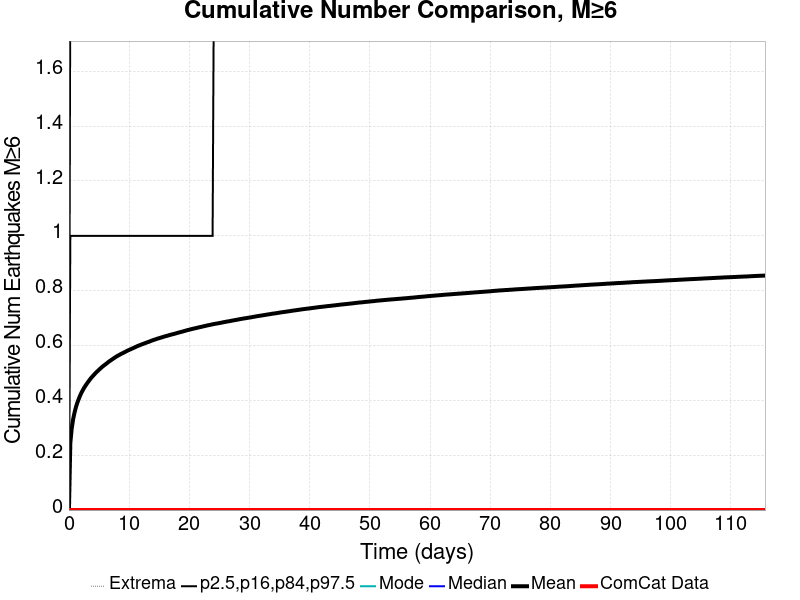

Data behind this chart, as committed beside it:
Time (days), ComCat Data, Simulation Mean, Simulation Median, Simulation Mode, Simulation Minimum, Simulation Maximum, 2.5 %-ile, 16 %-ile, 84 %-ile, 97.5 %-ile
0.0, 0.0, 0.0, 0.0, 0.0, 0.0, 0.0, 0.0, 0.0, 0.0, 0.0
0.2318, 0.0, 0.2449, 0.0, 0.0, 0.0, 7.0, 0.0, 0.0, 1.0, 2.0
0.4636, 0.0, 0.2977, 0.0, 0.0, 0.0, 8.0, 0.0, 0.0, 1.0, 2.0
0.6954, 0.0, 0.3312, 0.0, 0.0, 0.0, 8.0, 0.0, 0.0, 1.0, 2.0
0.9272, 0.0, 0.3552, 0.0, 0.0, 0.0, 8.0, 0.0, 0.0, 1.0, 2.0
1.159, 0.0, 0.3751, 0.0, 0.0, 0.0, 8.0, 0.0, 0.0, 1.0, 2.0
1.391, 0.0, 0.391, 0.0, 0.0, 0.0, 8.0, 0.0, 0.0, 1.0, 3.0
1.623, 0.0, 0.4047, 0.0, 0.0, 0.0, 9.0, 0.0, 0.0, 1.0, 3.0
1.854, 0.0, 0.4172, 0.0, 0.0, 0.0, 9.0, 0.0, 0.0, 1.0, 3.0
2.086, 0.0, 0.4283, 0.0, 0.0, 0.0, 9.0, 0.0, 0.0, 1.0, 3.0
2.318, 0.0, 0.4378, 0.0, 0.0, 0.0, 9.0, 0.0, 0.0, 1.0, 3.0
2.55, 0.0, 0.4468, 0.0, 0.0, 0.0, 9.0, 0.0, 0.0, 1.0, 3.0
2.781, 0.0, 0.4545, 0.0, 0.0, 0.0, 9.0, 0.0, 0.0, 1.0, 3.0
3.013, 0.0, 0.462, 0.0, 0.0, 0.0, 9.0, 0.0, 0.0, 1.0, 3.0
3.245, 0.0, 0.469, 0.0, 0.0, 0.0, 9.0, 0.0, 0.0, 1.0, 3.0
3.477, 0.0, 0.4759, 0.0, 0.0, 0.0, 9.0, 0.0, 0.0, 1.0, 3.0
3.709, 0.0, 0.4823, 0.0, 0.0, 0.0, 9.0, 0.0, 0.0, 1.0, 3.0
3.94, 0.0, 0.4881, 0.0, 0.0, 0.0, 9.0, 0.0, 0.0, 1.0, 3.0
4.172, 0.0, 0.4935, 0.0, 0.0, 0.0, 9.0, 0.0, 0.0, 1.0, 3.0
4.404, 0.0, 0.4992, 0.0, 0.0, 0.0, 10.0, 0.0, 0.0, 1.0, 3.0
4.636, 0.0, 0.5041, 0.0, 0.0, 0.0, 10.0, 0.0, 0.0, 1.0, 3.0
4.868, 0.0, 0.509, 0.0, 0.0, 0.0, 10.0, 0.0, 0.0, 1.0, 3.0
5.099, 0.0, 0.5138, 0.0, 0.0, 0.0, 10.0, 0.0, 0.0, 1.0, 3.0
5.331, 0.0, 0.5184, 0.0, 0.0, 0.0, 10.0, 0.0, 0.0, 1.0, 3.0
5.563, 0.0, 0.5229, 0.0, 0.0, 0.0, 10.0, 0.0, 0.0, 1.0, 3.0
5.795, 0.0, 0.5268, 0.0, 0.0, 0.0, 10.0, 0.0, 0.0, 1.0, 3.0
6.026, 0.0, 0.5307, 0.0, 0.0, 0.0, 10.0, 0.0, 0.0, 1.0, 3.0
6.258, 0.0, 0.5345, 0.0, 0.0, 0.0, 10.0, 0.0, 0.0, 1.0, 3.0
6.49, 0.0, 0.5387, 0.0, 0.0, 0.0, 10.0, 0.0, 0.0, 1.0, 3.0
6.722, 0.0, 0.5426, 0.0, 0.0, 0.0, 10.0, 0.0, 0.0, 1.0, 3.0
6.954, 0.0, 0.5459, 0.0, 0.0, 0.0, 10.0, 0.0, 0.0, 1.0, 3.0
7.185, 0.0, 0.5495, 0.0, 0.0, 0.0, 11.0, 0.0, 0.0, 1.0, 3.0
7.417, 0.0, 0.553, 0.0, 0.0, 0.0, 11.0, 0.0, 0.0, 1.0, 3.0
7.649, 0.0, 0.5564, 0.0, 0.0, 0.0, 11.0, 0.0, 0.0, 1.0, 3.0
7.881, 0.0, 0.5598, 0.0, 0.0, 0.0, 11.0, 0.0, 0.0, 1.0, 3.0
8.113, 0.0, 0.5627, 0.0, 0.0, 0.0, 11.0, 0.0, 0.0, 1.0, 3.0
8.344, 0.0, 0.5655, 0.0, 0.0, 0.0, 11.0, 0.0, 0.0, 1.0, 3.0
8.576, 0.0, 0.5683, 0.0, 0.0, 0.0, 11.0, 0.0, 0.0, 1.0, 3.0
8.808, 0.0, 0.5709, 0.0, 0.0, 0.0, 11.0, 0.0, 0.0, 1.0, 3.0
9.04, 0.0, 0.5733, 0.0, 0.0, 0.0, 11.0, 0.0, 0.0, 1.0, 3.0
9.272, 0.0, 0.576, 0.0, 0.0, 0.0, 11.0, 0.0, 0.0, 1.0, 3.0
9.503, 0.0, 0.5786, 0.0, 0.0, 0.0, 11.0, 0.0, 0.0, 1.0, 3.0
9.735, 0.0, 0.5813, 0.0, 0.0, 0.0, 11.0, 0.0, 0.0, 1.0, 3.0
9.967, 0.0, 0.5835, 0.0, 0.0, 0.0, 11.0, 0.0, 0.0, 1.0, 3.0
10.2, 0.0, 0.5859, 0.0, 0.0, 0.0, 11.0, 0.0, 0.0, 1.0, 3.0
10.43, 0.0, 0.5883, 0.0, 0.0, 0.0, 11.0, 0.0, 0.0, 1.0, 3.0
10.66, 0.0, 0.5905, 0.0, 0.0, 0.0, 11.0, 0.0, 0.0, 1.0, 3.0
10.89, 0.0, 0.5928, 0.0, 0.0, 0.0, 11.0, 0.0, 0.0, 1.0, 3.0
11.13, 0.0, 0.5952, 0.0, 0.0, 0.0, 11.0, 0.0, 0.0, 1.0, 3.0
11.36, 0.0, 0.5977, 0.0, 0.0, 0.0, 11.0, 0.0, 0.0, 1.0, 4.0
11.59, 0.0, 0.5998, 0.0, 0.0, 0.0, 11.0, 0.0, 0.0, 1.0, 4.0
11.82, 0.0, 0.6017, 0.0, 0.0, 0.0, 11.0, 0.0, 0.0, 1.0, 4.0
12.05, 0.0, 0.6037, 0.0, 0.0, 0.0, 11.0, 0.0, 0.0, 1.0, 4.0
12.28, 0.0, 0.6056, 0.0, 0.0, 0.0, 11.0, 0.0, 0.0, 1.0, 4.0
12.52, 0.0, 0.6074, 0.0, 0.0, 0.0, 11.0, 0.0, 0.0, 1.0, 4.0
12.75, 0.0, 0.6095, 0.0, 0.0, 0.0, 11.0, 0.0, 0.0, 1.0, 4.0
12.98, 0.0, 0.6114, 0.0, 0.0, 0.0, 11.0, 0.0, 0.0, 1.0, 4.0
13.21, 0.0, 0.613, 0.0, 0.0, 0.0, 11.0, 0.0, 0.0, 1.0, 4.0
13.44, 0.0, 0.6151, 0.0, 0.0, 0.0, 11.0, 0.0, 0.0, 1.0, 4.0
13.68, 0.0, 0.6172, 0.0, 0.0, 0.0, 11.0, 0.0, 0.0, 1.0, 4.0
... 440 more rows
